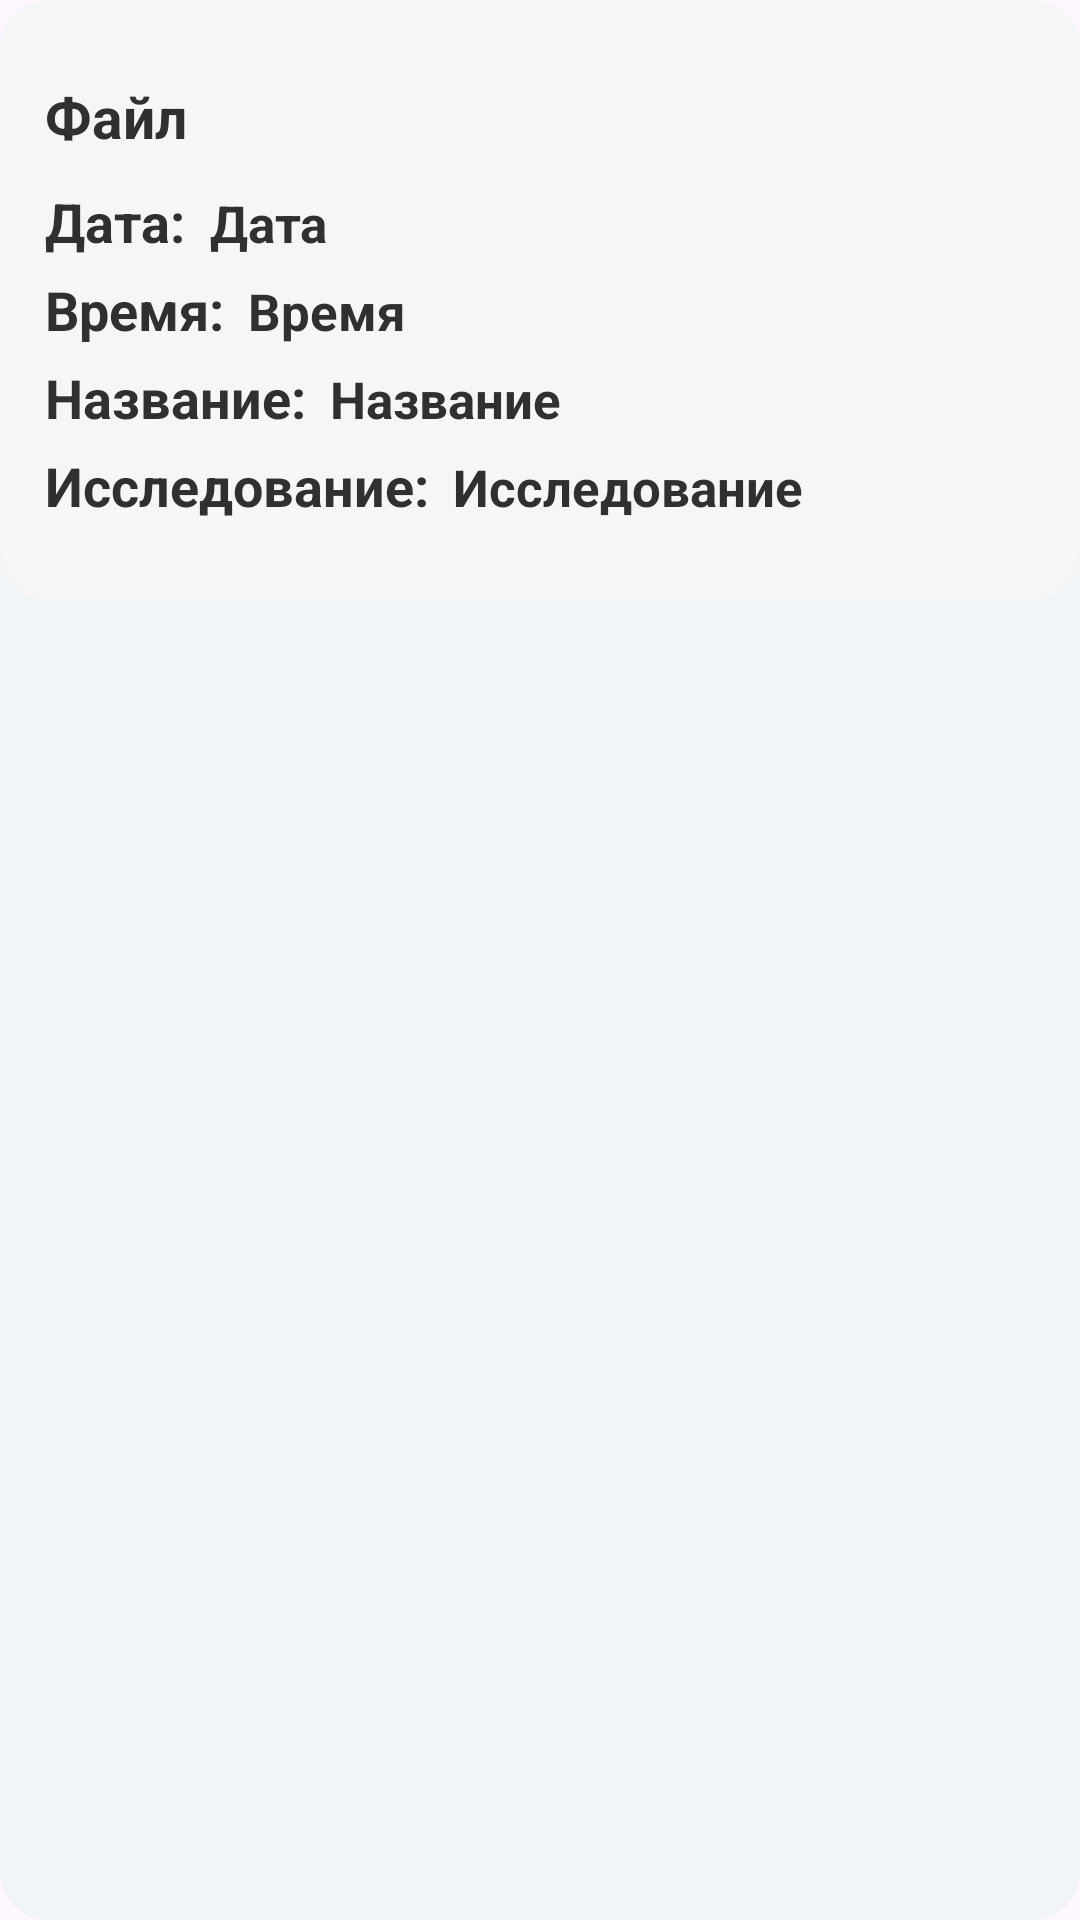

Produce the Android XML layout that renders to this screen, including the resource entries it uses.
<!-- AndroidManifest.xml: application theme Theme.PrototypeONKOR -->
<!-- res/layout/protocol_info.xml -->
<?xml version="1.0" encoding="utf-8"?>
<androidx.constraintlayout.widget.ConstraintLayout
    xmlns:android="http://schemas.android.com/apk/res/android"
    xmlns:app="http://schemas.android.com/apk/res-auto"
    xmlns:tools="http://schemas.android.com/tools"
    android:layout_width="match_parent"
    android:layout_height="wrap_content"
    android:layout_marginBottom="15dp"
    android:background="@xml/mainfone"
    app:layout_constraintEnd_toEndOf="parent"
    app:layout_constraintStart_toStartOf="parent"
    app:layout_constraintTop_toTopOf="parent">

    <LinearLayout
        android:layout_width="match_parent"
        android:layout_height="200dp"
        android:background="@xml/fragmentinfo"
        android:gravity="center_vertical"
        android:orientation="vertical"
        android:paddingHorizontal="15dp"
        app:layout_constraintEnd_toEndOf="parent"
        app:layout_constraintStart_toStartOf="parent"
        app:layout_constraintTop_toTopOf="parent">

        <LinearLayout
            android:layout_width="match_parent"
            android:layout_height="wrap_content"
            android:orientation="horizontal">
            <TextView
                android:id="@+id/fileTextView"
                android:layout_width="match_parent"
                android:layout_height="wrap_content"
                android:text="Файл"
                android:textColor="@color/grey"
                android:textSize="19sp"
                android:textStyle="bold"
                android:clickable="true"
                android:focusable="true"
                app:layout_constraintEnd_toEndOf="parent" />
        </LinearLayout>

        <LinearLayout
            android:layout_width="match_parent"
            android:layout_height="wrap_content"
            android:orientation="horizontal"
            android:layout_marginTop="10dp">
            <TextView
                android:id="@+id/fileLabel"
                android:layout_width="wrap_content"
                android:layout_height="wrap_content"
                android:text="Дата:"
                android:textColor="@color/grey"
                android:textSize="18sp"
                android:textStyle="bold" />

            <TextView
                android:id="@+id/dateTextView"
                android:layout_width="match_parent"
                android:layout_height="wrap_content"
                android:layout_marginStart="8dp"
                android:text="Дата"
                android:textColor="@color/grey"
                android:textSize="17sp"
                android:textStyle="bold"
                app:layout_constraintEnd_toEndOf="parent" />
        </LinearLayout>

        <LinearLayout
            android:layout_width="match_parent"
            android:layout_height="wrap_content"
            android:orientation="horizontal"
            android:layout_marginTop="5dp"
            >

            <TextView
                android:id="@+id/timeLabel"
                android:layout_width="wrap_content"
                android:layout_height="wrap_content"
                android:text="Время:"
                android:textColor="@color/grey"
                android:textSize="18sp"
                android:textStyle="bold" />

            <TextView
                android:id="@+id/timeTextView"
                android:layout_width="match_parent"
                android:layout_height="wrap_content"
                android:layout_marginStart="8dp"
                android:text="Время"
                android:textColor="@color/grey"
                android:textSize="17sp"
                android:textStyle="bold" />
        </LinearLayout>

        <LinearLayout
            android:layout_width="match_parent"
            android:layout_height="wrap_content"
            android:orientation="horizontal"
            android:layout_marginTop="5dp">

            <TextView
                android:id="@+id/titleLabel"
                android:layout_width="wrap_content"
                android:layout_height="wrap_content"
                android:text="Название:"
                android:textColor="@color/grey"
                android:textSize="18sp"
                android:textStyle="bold" />
            <TextView
                android:id="@+id/titleTextView"
                android:layout_width="match_parent"
                android:layout_height="wrap_content"
                android:layout_marginStart="8dp"
                android:text="Название"
                android:textColor="@color/grey"
                android:textSize="17sp"
                android:textStyle="bold" />
        </LinearLayout>
        <LinearLayout
            android:layout_width="match_parent"
            android:layout_height="wrap_content"
            android:orientation="horizontal"
            android:layout_marginTop="5dp">
            <TextView
                android:id="@+id/investigationLabel"
                android:layout_width="wrap_content"
                android:layout_height="wrap_content"
                android:text="Исследование:"
                android:textColor="@color/grey"
                android:textSize="18sp"
                android:textStyle="bold" />
            <TextView
                android:id="@+id/investigationView"
                android:layout_width="match_parent"
                android:layout_height="wrap_content"
                android:layout_marginStart="8dp"
                android:text="Исследование"
                android:textColor="@color/grey"
                android:textSize="17sp"
                android:textStyle="bold" />
        </LinearLayout>
    </LinearLayout>
</androidx.constraintlayout.widget.ConstraintLayout>
<!-- resources referenced by this layout -->
<resources>
  <color name="grey">#303030</color>
  <style name="Theme.PrototypeONKOR" parent="Base.Theme.PrototypeONKOR" />
  <style name="Base.Theme.PrototypeONKOR" parent="Theme.Material3.DayNight.NoActionBar">
          
          
      </style>
</resources>
